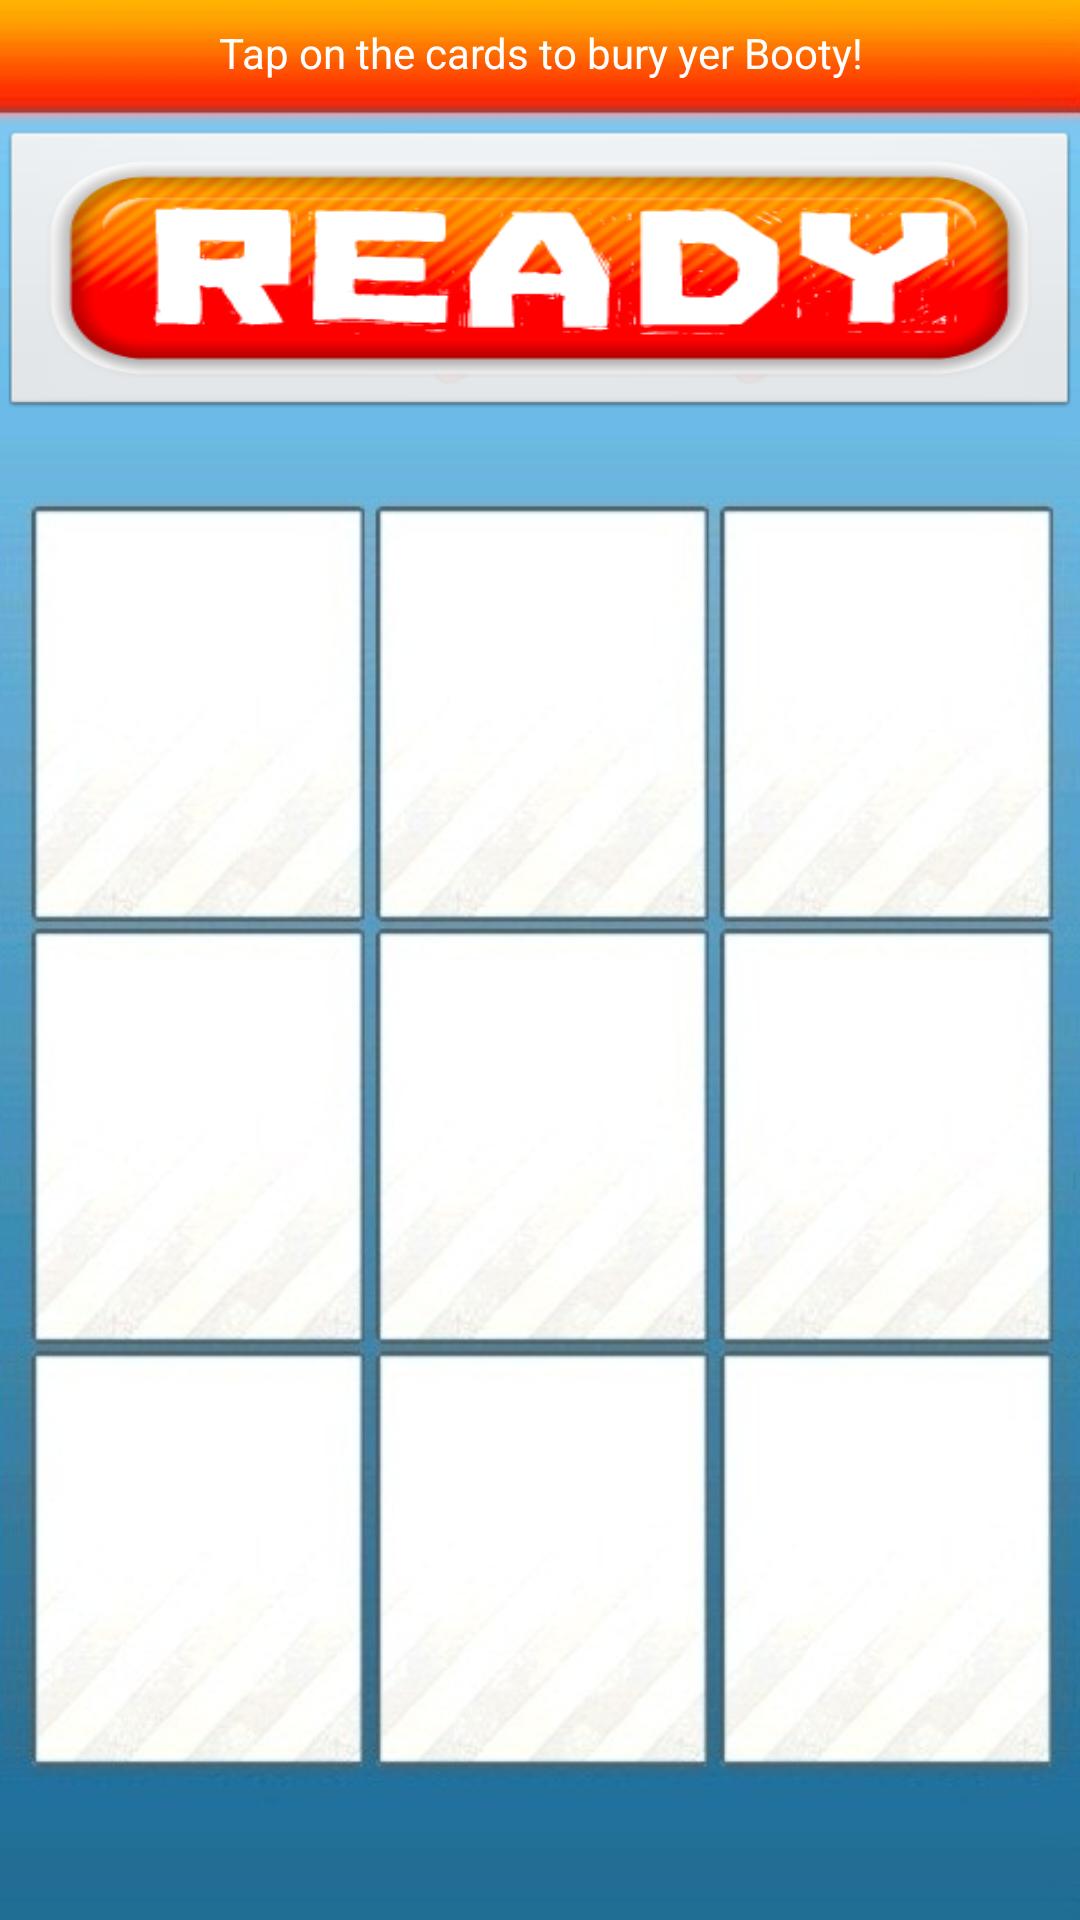

Produce the Android XML layout that renders to this screen, including the resource entries it uses.
<!-- AndroidManifest.xml: application theme BootyTheme -->
<!-- res/layout/layoutsetupgame.xml -->
<?xml version="1.0" encoding="UTF-8"?>

<RelativeLayout xmlns:android="http://schemas.android.com/apk/res/android"
    xmlns:android1="http://schemas.android.com/apk/res/android"
    android:id="@+id/SetBootyScreen"
    android:layout_width="fill_parent"
    android:layout_height="match_parent"
    android:orientation="vertical" >

    <ImageView
        android:id="@+id/screenGameSetup"
        android:layout_width="fill_parent"
        android:layout_height="fill_parent"
        android:contentDescription="@string/Background"
        android:scaleType="fitXY"
        android:src="@drawable/screensetupgame" />

    <RelativeLayout
        android1:id="@+id/layoutSetupInformation"
        android1:layout_width="match_parent"
        android1:layout_height="wrap_content"
        android1:scaleType="fitXY" >

        <TextView
            android1:id="@+id/textSetupInfo"
            android1:layout_width="match_parent"
            android1:layout_height="35dp"
            android1:layout_alignParentLeft="true"
            android1:layout_alignParentTop="true"
            android:background="@null"
            android:focusable="false"
            android:gravity="center"
            android1:ems="10"
            android1:scaleType="fitXY"
            android1:text="@string/setBooty" >

            <requestFocus />
        </TextView>
    </RelativeLayout>

    <FrameLayout
        android:id="@+id/layoutSetupGameIcons"
        android:layout_width="match_parent"
        android:layout_height="97dp"
        android:layout_marginTop="43dp" >

        <RelativeLayout
            android1:id="@+id/layoutSetupBooty"
            android1:layout_width="match_parent"
            android1:layout_height="wrap_content" >

            <ImageView
                android1:id="@+id/iconthirdsetupbooty"
                android1:layout_width="wrap_content"
                android1:layout_height="wrap_content"
                android1:layout_alignParentRight="true"
                android1:layout_alignParentTop="true"
                android1:layout_marginRight="10dp"
                android1:contentDescription="@string/Image"
                android1:src="@drawable/iconchest" />

            <ImageView
                android1:id="@+id/iconsecondsetupbooty"
                android1:layout_width="wrap_content"
                android1:layout_height="wrap_content"
                android1:layout_alignParentTop="true"
                android1:layout_toLeftOf="@+id/iconthirdsetupbooty"
                android1:contentDescription="@string/Image"
                android1:src="@drawable/iconchest" />

            <ImageView
                android1:id="@+id/iconfirstsetupbooty"
                android1:layout_width="wrap_content"
                android1:layout_height="wrap_content"
                android1:layout_alignParentTop="true"
                android1:layout_toLeftOf="@+id/iconsecondsetupbooty"
                android1:contentDescription="@string/Image"
                android1:src="@drawable/iconchest" />
        </RelativeLayout>

        <RelativeLayout
            android1:id="@+id/layoutSetupTraps"
            android1:layout_width="match_parent"
            android1:layout_height="wrap_content" >

            <ImageView
                android1:id="@+id/iconsecondsetuptrap"
                android1:layout_width="wrap_content"
                android1:layout_height="wrap_content"
                android1:layout_alignParentRight="true"
                android1:layout_alignParentTop="true"
                android1:layout_marginRight="58dp"
                android1:contentDescription="@string/Image"
                android1:src="@drawable/icontrap" />

            <ImageView
                android1:id="@+id/iconfirstsetuptrap"
                android1:layout_width="wrap_content"
                android1:layout_height="wrap_content"
                android1:layout_alignParentTop="true"
                android1:layout_toLeftOf="@+id/iconsecondsetuptrap"
                android1:contentDescription="@string/Image"
                android1:src="@drawable/icontrap" />
        </RelativeLayout>

        <RelativeLayout
            android1:id="@+id/layoutSetupReadyButton"
            android1:layout_width="match_parent"
            android1:layout_height="match_parent" >

            <ImageButton
                android1:id="@+id/buttonSetupReady"
                android1:layout_width="match_parent"
                android1:layout_height="wrap_content"
                android1:contentDescription="@string/Button"
                android1:onClick="readyButton_Click"
                android1:scaleType="fitXY"
                android1:src="@drawable/buttonready" />
        </RelativeLayout>
    </FrameLayout>

    <LinearLayout
        xmlns:android="http://schemas.android.com/apk/res/android"
        android:id="@+id/LayoutSetupLinearGrid"
        android:layout_width="match_parent"
        android:layout_height="match_parent"
        android:layout_below="@+id/layoutSetupGameIcons"
        android:orientation="vertical"
        android:paddingLeft="10dp"
        android:paddingRight="10dp" >

        <LinearLayout
            android:id="@+id/layoutSetupRowOne"
            android:layout_width="match_parent"
            android:layout_height="115dp" >

            <ImageButton
                android:id="@+id/buttonSetupGridOne"
                android:layout_width="0dp"
                android:layout_height="match_parent"
                android:layout_weight="1"
                android:background="@null"
                android:contentDescription="@string/Button"
                android:onClick="setup_Click" />

            <ImageButton
                android:id="@+id/buttonSetupGridTwo"
                android:layout_width="0dp"
                android:layout_height="match_parent"
                android:layout_weight="1"
                android:background="@null"
                android:contentDescription="@string/Button"
                android:onClick="setup_Click" />

            <ImageButton
                android:id="@+id/buttonSetupGridThree"
                android:layout_width="0dp"
                android:layout_height="match_parent"
                android:layout_weight="1"
                android:background="@null"
                android:contentDescription="@string/Button"
                android:onClick="setup_Click" />

        </LinearLayout>

        <LinearLayout
            android:id="@+id/layoutSetupRowTwo"
            android:layout_width="match_parent"
            android:layout_height="115dp"
            android:layout_marginTop="2dp" >

            <ImageButton
                android:id="@+id/buttonSetupGridFour"
                android:layout_width="0dp"
                android:layout_height="match_parent"
                android:layout_weight="1"
                android:background="@null"
                android:contentDescription="@string/Button"
                android:onClick="setup_Click" />

            <ImageButton
                android:id="@+id/buttonSetupGridFive"
                android:layout_width="0dp"
                android:layout_height="match_parent"
                android:layout_weight="1"
                android:background="@null"
                android:contentDescription="@string/Button"
                android:onClick="setup_Click"/>

            <ImageButton
                android:id="@+id/buttonSetupGridSix"
                android:layout_width="0dp"
                android:layout_height="match_parent"
                android:layout_weight="1"
                android:background="@null"
                android:contentDescription="@string/Button"
                android:onClick="setup_Click"/>
        </LinearLayout>

        <LinearLayout
            android:id="@+id/layoutSetupRowThree"
            android:layout_width="match_parent"
            android:layout_height="115dp" 
            android:layout_marginTop="2dp" >

            <ImageButton
                android:id="@+id/buttonSetupGridSeven"
                android:layout_width="0dp"
                android:layout_height="match_parent"
                android:layout_weight="1"
                android:background="@null"
                android:contentDescription="@string/Button"
                android:onClick="setup_Click" />

            <ImageButton
                android:id="@+id/buttonSetupGridEight"
                android:layout_width="0dp"
                android:layout_height="match_parent"
                android:layout_weight="1"
                android:background="@null"
                android:contentDescription="@string/Button"
                android:onClick="setup_Click"
                android:layout_marginLeft="4dp"/>
            
            <ImageButton
                android:id="@+id/buttonSetupGridNine"
                android:layout_width="0dp"
                android:layout_height="match_parent"
                android:layout_weight="1"
                android:background="@null"
                android:contentDescription="@string/Button"
                android:onClick="setup_Click"
				android:layout_marginLeft="3dp"/>
        </LinearLayout>
    </LinearLayout>

</RelativeLayout>
<!-- resources referenced by this layout -->
<resources>
  <!-- drawable buttonready: png bitmap (drawable-hdpi, 27949 bytes) -->
  <!-- drawable iconchest: png bitmap (drawable-hdpi, 27159 bytes) -->
  <!-- drawable icontrap: png bitmap (drawable-hdpi, 27608 bytes) -->
  <!-- drawable screensetupgame: jpg bitmap (drawable-mdpi, 47101 bytes) -->
  <string name="Background">BootyBackground</string>
  <string name="Button">ImageButton</string>
  <string name="Image">ImageView</string>
  <string name="setBooty">Tap on the cards to bury yer Booty!</string>
  <style name="BootyTheme" parent="@android:style/Theme.NoTitleBar.Fullscreen">
          <item name="android:textColor">#FFFFFF</item>
      </style>
</resources>
